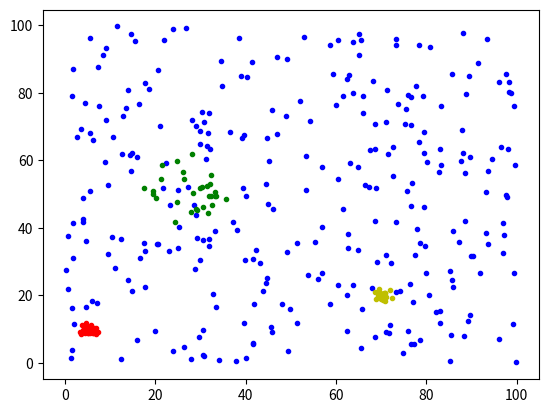

The matplotlib source for this figure:
import numpy as np
import matplotlib.pyplot as plt

plt.figure(dpi=300)
noise = np.random.uniform(0, 100, size=(300, 2))
plt.plot(noise.T[0], noise.T[1], 'b.')

cluster1 = np.random.normal((5, 10), 1, (30, 2))
plt.plot(cluster1.T[0], cluster1.T[1], 'r.')

cluster2 = np.random.normal((30, 50), 5, (30, 2))
plt.plot(cluster2.T[0], cluster2.T[1], 'g.')

cluster3 = np.random.normal((70, 20), 1, (30, 2))
plt.plot(cluster3.T[0], cluster3.T[1], 'y.')

plt.show()
